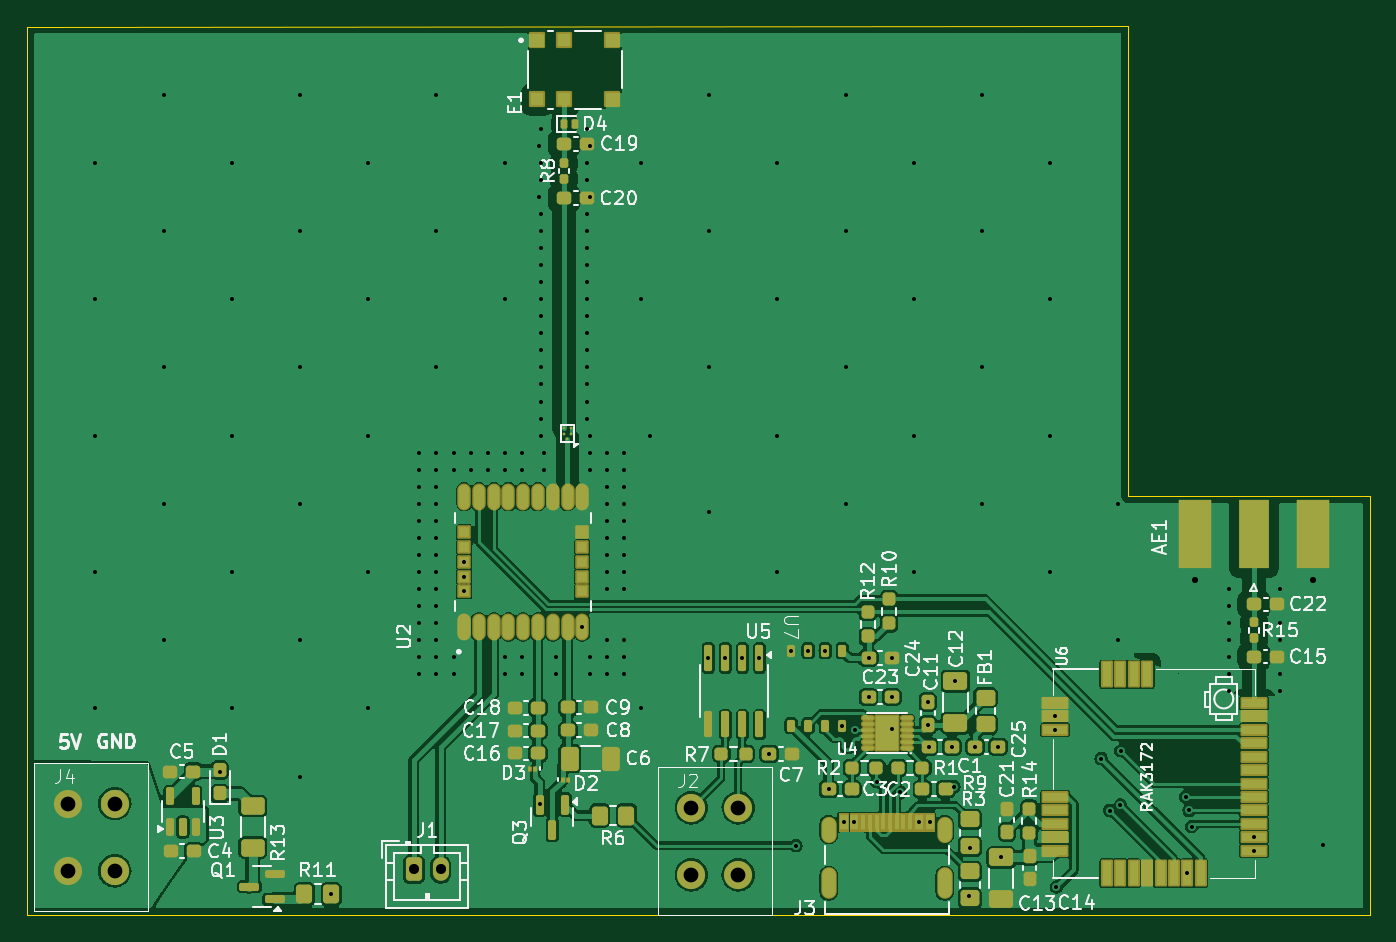
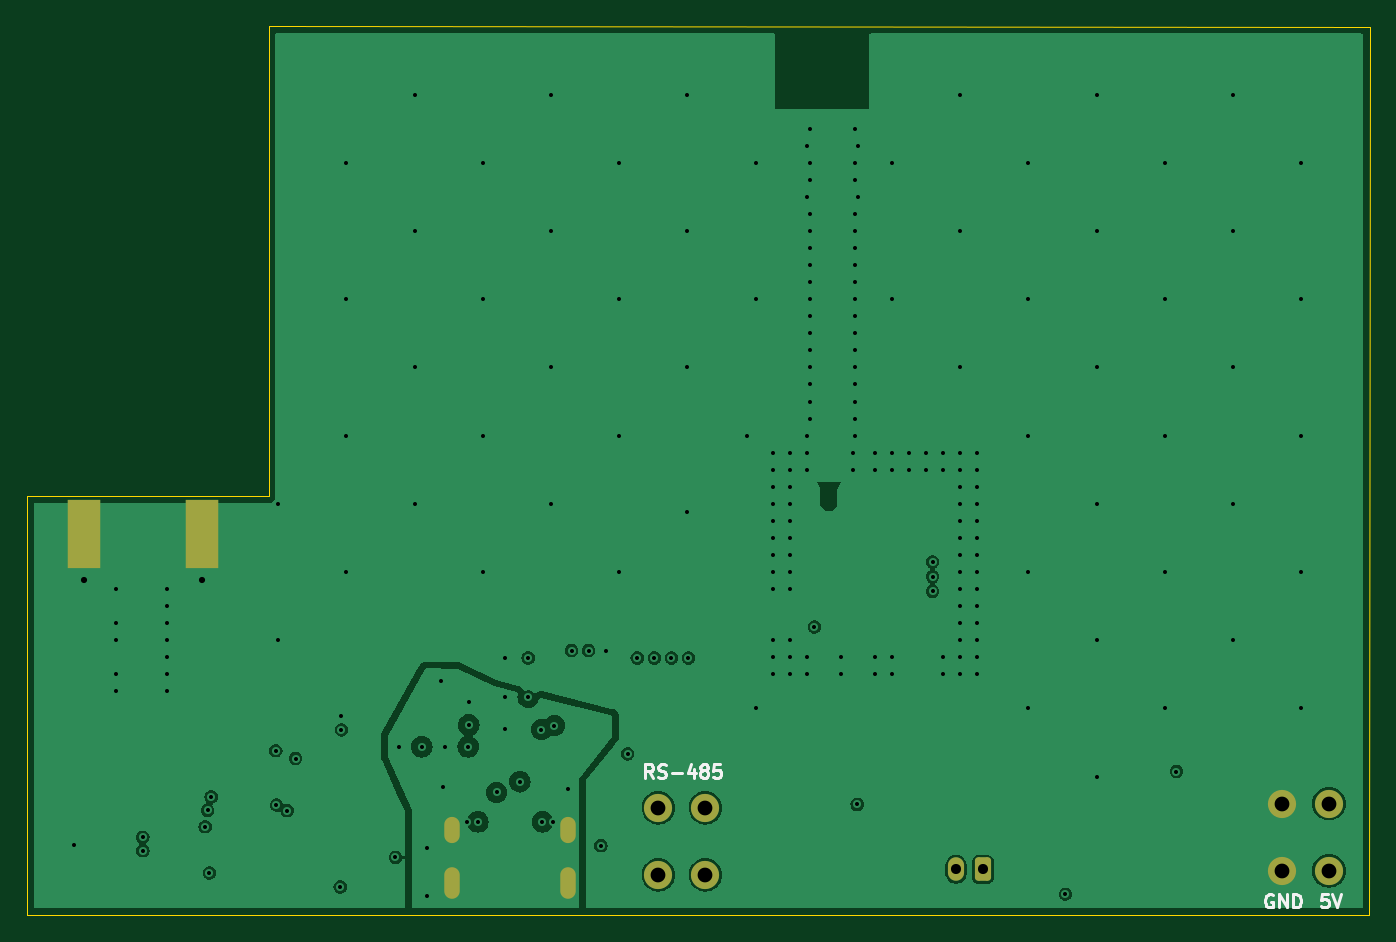
Circuit board: 13 layer files. Board 100.0 x 66.2 mm.
- bottom_copper: top_PCB-B_Cu.gbr (62018 bytes)
- bottom_mask: top_PCB-B_Mask.gbr (1743 bytes)
- paste: top_PCB-B_Paste.gbr (551 bytes)
- bottom_silk: top_PCB-B_Silkscreen.gbr (6643 bytes)
- outline: top_PCB-Edge_Cuts.gbr (772 bytes)
- top_copper: top_PCB-F_Cu.gbr (196345 bytes)
- top_mask: top_PCB-F_Mask.gbr (14024 bytes)
- paste: top_PCB-F_Paste.gbr (10769 bytes)
- top_silk: top_PCB-F_Silkscreen.gbr (87229 bytes)
- inner_copper: top_PCB-In1_Cu.gbr (72983 bytes)
- inner_copper: top_PCB-In2_Cu.gbr (13828 bytes)
- drill: top_PCB-NPTH.drl (269 bytes)
- drill: top_PCB-PTH.drl (4795 bytes)

=== bottom_copper: top_PCB-B_Cu.gbr (62018 bytes, source omitted) ===
=== bottom_mask: top_PCB-B_Mask.gbr (1743 bytes, source withheld) ===
=== paste: top_PCB-B_Paste.gbr ===
%TF.GenerationSoftware,KiCad,Pcbnew,8.0.6*%
%TF.CreationDate,2025-10-30T18:54:05+01:00*%
%TF.ProjectId,top_PCB,746f705f-5043-4422-9e6b-696361645f70,rev?*%
%TF.SameCoordinates,Original*%
%TF.FileFunction,Paste,Bot*%
%TF.FilePolarity,Positive*%
%FSLAX46Y46*%
G04 Gerber Fmt 4.6, Leading zero omitted, Abs format (unit mm)*
G04 Created by KiCad (PCBNEW 8.0.6) date 2025-10-30 18:54:05*
%MOMM*%
%LPD*%
G01*
G04 APERTURE LIST*
%ADD10R,2.420000X5.080000*%
G04 APERTURE END LIST*
D10*
%TO.C,AE1*%
X110343600Y-52427000D03*
X101583600Y-52427000D03*
%TD*%
M02*

=== bottom_silk: top_PCB-B_Silkscreen.gbr ===
%TF.GenerationSoftware,KiCad,Pcbnew,8.0.6*%
%TF.CreationDate,2025-10-30T18:54:05+01:00*%
%TF.ProjectId,top_PCB,746f705f-5043-4422-9e6b-696361645f70,rev?*%
%TF.SameCoordinates,Original*%
%TF.FileFunction,Legend,Bot*%
%TF.FilePolarity,Positive*%
%FSLAX46Y46*%
G04 Gerber Fmt 4.6, Leading zero omitted, Abs format (unit mm)*
G04 Created by KiCad (PCBNEW 8.0.6) date 2025-10-30 18:54:05*
%MOMM*%
%LPD*%
G01*
G04 APERTURE LIST*
%ADD10C,0.200000*%
%ADD11C,0.250000*%
G04 APERTURE END LIST*
D10*
X21814117Y-79280438D02*
X21909355Y-79232819D01*
X21909355Y-79232819D02*
X22052212Y-79232819D01*
X22052212Y-79232819D02*
X22195069Y-79280438D01*
X22195069Y-79280438D02*
X22290307Y-79375676D01*
X22290307Y-79375676D02*
X22337926Y-79470914D01*
X22337926Y-79470914D02*
X22385545Y-79661390D01*
X22385545Y-79661390D02*
X22385545Y-79804247D01*
X22385545Y-79804247D02*
X22337926Y-79994723D01*
X22337926Y-79994723D02*
X22290307Y-80089961D01*
X22290307Y-80089961D02*
X22195069Y-80185200D01*
X22195069Y-80185200D02*
X22052212Y-80232819D01*
X22052212Y-80232819D02*
X21956974Y-80232819D01*
X21956974Y-80232819D02*
X21814117Y-80185200D01*
X21814117Y-80185200D02*
X21766498Y-80137580D01*
X21766498Y-80137580D02*
X21766498Y-79804247D01*
X21766498Y-79804247D02*
X21956974Y-79804247D01*
X21337926Y-80232819D02*
X21337926Y-79232819D01*
X21337926Y-79232819D02*
X20766498Y-80232819D01*
X20766498Y-80232819D02*
X20766498Y-79232819D01*
X20290307Y-80232819D02*
X20290307Y-79232819D01*
X20290307Y-79232819D02*
X20052212Y-79232819D01*
X20052212Y-79232819D02*
X19909355Y-79280438D01*
X19909355Y-79280438D02*
X19814117Y-79375676D01*
X19814117Y-79375676D02*
X19766498Y-79470914D01*
X19766498Y-79470914D02*
X19718879Y-79661390D01*
X19718879Y-79661390D02*
X19718879Y-79804247D01*
X19718879Y-79804247D02*
X19766498Y-79994723D01*
X19766498Y-79994723D02*
X19814117Y-80089961D01*
X19814117Y-80089961D02*
X19909355Y-80185200D01*
X19909355Y-80185200D02*
X20052212Y-80232819D01*
X20052212Y-80232819D02*
X20290307Y-80232819D01*
X17696136Y-79232819D02*
X18172326Y-79232819D01*
X18172326Y-79232819D02*
X18219945Y-79709009D01*
X18219945Y-79709009D02*
X18172326Y-79661390D01*
X18172326Y-79661390D02*
X18077088Y-79613771D01*
X18077088Y-79613771D02*
X17838993Y-79613771D01*
X17838993Y-79613771D02*
X17743755Y-79661390D01*
X17743755Y-79661390D02*
X17696136Y-79709009D01*
X17696136Y-79709009D02*
X17648517Y-79804247D01*
X17648517Y-79804247D02*
X17648517Y-80042342D01*
X17648517Y-80042342D02*
X17696136Y-80137580D01*
X17696136Y-80137580D02*
X17743755Y-80185200D01*
X17743755Y-80185200D02*
X17838993Y-80232819D01*
X17838993Y-80232819D02*
X18077088Y-80232819D01*
X18077088Y-80232819D02*
X18172326Y-80185200D01*
X18172326Y-80185200D02*
X18219945Y-80137580D01*
X17362802Y-79232819D02*
X17029469Y-80232819D01*
X17029469Y-80232819D02*
X16696136Y-79232819D01*
D11*
X67961603Y-70578219D02*
X68294936Y-70102028D01*
X68533031Y-70578219D02*
X68533031Y-69578219D01*
X68533031Y-69578219D02*
X68152079Y-69578219D01*
X68152079Y-69578219D02*
X68056841Y-69625838D01*
X68056841Y-69625838D02*
X68009222Y-69673457D01*
X68009222Y-69673457D02*
X67961603Y-69768695D01*
X67961603Y-69768695D02*
X67961603Y-69911552D01*
X67961603Y-69911552D02*
X68009222Y-70006790D01*
X68009222Y-70006790D02*
X68056841Y-70054409D01*
X68056841Y-70054409D02*
X68152079Y-70102028D01*
X68152079Y-70102028D02*
X68533031Y-70102028D01*
X67580650Y-70530600D02*
X67437793Y-70578219D01*
X67437793Y-70578219D02*
X67199698Y-70578219D01*
X67199698Y-70578219D02*
X67104460Y-70530600D01*
X67104460Y-70530600D02*
X67056841Y-70482980D01*
X67056841Y-70482980D02*
X67009222Y-70387742D01*
X67009222Y-70387742D02*
X67009222Y-70292504D01*
X67009222Y-70292504D02*
X67056841Y-70197266D01*
X67056841Y-70197266D02*
X67104460Y-70149647D01*
X67104460Y-70149647D02*
X67199698Y-70102028D01*
X67199698Y-70102028D02*
X67390174Y-70054409D01*
X67390174Y-70054409D02*
X67485412Y-70006790D01*
X67485412Y-70006790D02*
X67533031Y-69959171D01*
X67533031Y-69959171D02*
X67580650Y-69863933D01*
X67580650Y-69863933D02*
X67580650Y-69768695D01*
X67580650Y-69768695D02*
X67533031Y-69673457D01*
X67533031Y-69673457D02*
X67485412Y-69625838D01*
X67485412Y-69625838D02*
X67390174Y-69578219D01*
X67390174Y-69578219D02*
X67152079Y-69578219D01*
X67152079Y-69578219D02*
X67009222Y-69625838D01*
X66580650Y-70197266D02*
X65818746Y-70197266D01*
X64913984Y-69911552D02*
X64913984Y-70578219D01*
X65152079Y-69530600D02*
X65390174Y-70244885D01*
X65390174Y-70244885D02*
X64771127Y-70244885D01*
X64247317Y-70006790D02*
X64342555Y-69959171D01*
X64342555Y-69959171D02*
X64390174Y-69911552D01*
X64390174Y-69911552D02*
X64437793Y-69816314D01*
X64437793Y-69816314D02*
X64437793Y-69768695D01*
X64437793Y-69768695D02*
X64390174Y-69673457D01*
X64390174Y-69673457D02*
X64342555Y-69625838D01*
X64342555Y-69625838D02*
X64247317Y-69578219D01*
X64247317Y-69578219D02*
X64056841Y-69578219D01*
X64056841Y-69578219D02*
X63961603Y-69625838D01*
X63961603Y-69625838D02*
X63913984Y-69673457D01*
X63913984Y-69673457D02*
X63866365Y-69768695D01*
X63866365Y-69768695D02*
X63866365Y-69816314D01*
X63866365Y-69816314D02*
X63913984Y-69911552D01*
X63913984Y-69911552D02*
X63961603Y-69959171D01*
X63961603Y-69959171D02*
X64056841Y-70006790D01*
X64056841Y-70006790D02*
X64247317Y-70006790D01*
X64247317Y-70006790D02*
X64342555Y-70054409D01*
X64342555Y-70054409D02*
X64390174Y-70102028D01*
X64390174Y-70102028D02*
X64437793Y-70197266D01*
X64437793Y-70197266D02*
X64437793Y-70387742D01*
X64437793Y-70387742D02*
X64390174Y-70482980D01*
X64390174Y-70482980D02*
X64342555Y-70530600D01*
X64342555Y-70530600D02*
X64247317Y-70578219D01*
X64247317Y-70578219D02*
X64056841Y-70578219D01*
X64056841Y-70578219D02*
X63961603Y-70530600D01*
X63961603Y-70530600D02*
X63913984Y-70482980D01*
X63913984Y-70482980D02*
X63866365Y-70387742D01*
X63866365Y-70387742D02*
X63866365Y-70197266D01*
X63866365Y-70197266D02*
X63913984Y-70102028D01*
X63913984Y-70102028D02*
X63961603Y-70054409D01*
X63961603Y-70054409D02*
X64056841Y-70006790D01*
X62961603Y-69578219D02*
X63437793Y-69578219D01*
X63437793Y-69578219D02*
X63485412Y-70054409D01*
X63485412Y-70054409D02*
X63437793Y-70006790D01*
X63437793Y-70006790D02*
X63342555Y-69959171D01*
X63342555Y-69959171D02*
X63104460Y-69959171D01*
X63104460Y-69959171D02*
X63009222Y-70006790D01*
X63009222Y-70006790D02*
X62961603Y-70054409D01*
X62961603Y-70054409D02*
X62913984Y-70149647D01*
X62913984Y-70149647D02*
X62913984Y-70387742D01*
X62913984Y-70387742D02*
X62961603Y-70482980D01*
X62961603Y-70482980D02*
X63009222Y-70530600D01*
X63009222Y-70530600D02*
X63104460Y-70578219D01*
X63104460Y-70578219D02*
X63342555Y-70578219D01*
X63342555Y-70578219D02*
X63437793Y-70530600D01*
X63437793Y-70530600D02*
X63485412Y-70482980D01*
M02*

=== outline: top_PCB-Edge_Cuts.gbr ===
%TF.GenerationSoftware,KiCad,Pcbnew,8.0.6*%
%TF.CreationDate,2025-10-30T18:54:05+01:00*%
%TF.ProjectId,top_PCB,746f705f-5043-4422-9e6b-696361645f70,rev?*%
%TF.SameCoordinates,Original*%
%TF.FileFunction,Profile,NP*%
%FSLAX46Y46*%
G04 Gerber Fmt 4.6, Leading zero omitted, Abs format (unit mm)*
G04 Created by KiCad (PCBNEW 8.0.6) date 2025-10-30 18:54:05*
%MOMM*%
%LPD*%
G01*
G04 APERTURE LIST*
%TA.AperFunction,Profile*%
%ADD10C,0.050000*%
%TD*%
G04 APERTURE END LIST*
D10*
X14579600Y-14630400D02*
X96605000Y-14605000D01*
X14605000Y-80805000D02*
X14579600Y-14630400D01*
X96605000Y-49605000D02*
X114605000Y-49605000D01*
X96605000Y-14605000D02*
X96605000Y-49605000D01*
X114605000Y-80805000D02*
X14605000Y-80805000D01*
X114605000Y-49605000D02*
X114605000Y-80805000D01*
M02*

=== top_copper: top_PCB-F_Cu.gbr (196345 bytes, source omitted) ===
=== top_mask: top_PCB-F_Mask.gbr (14024 bytes, source omitted) ===
=== paste: top_PCB-F_Paste.gbr (10769 bytes, source omitted) ===
=== top_silk: top_PCB-F_Silkscreen.gbr (87229 bytes, source omitted) ===
=== inner_copper: top_PCB-In1_Cu.gbr (72983 bytes, source omitted) ===
=== inner_copper: top_PCB-In2_Cu.gbr (13828 bytes, source omitted) ===
=== drill: top_PCB-NPTH.drl ===
M48
; DRILL file {KiCad 8.0.6} date 2025-10-30T18:54:06+0100
; FORMAT={-:-/ absolute / metric / decimal}
; #@! TF.CreationDate,2025-10-30T18:54:06+01:00
; #@! TF.GenerationSoftware,Kicad,Pcbnew,8.0.6
; #@! TF.FileFunction,NonPlated,1,4,NPTH
FMAT,2
METRIC
%
G90
G05
M30

=== drill: top_PCB-PTH.drl ===
M48
; DRILL file {KiCad 8.0.6} date 2025-10-30T18:54:06+0100
; FORMAT={-:-/ absolute / metric / decimal}
; #@! TF.CreationDate,2025-10-30T18:54:06+01:00
; #@! TF.GenerationSoftware,Kicad,Pcbnew,8.0.6
; #@! TF.FileFunction,Plated,1,4,PTH
FMAT,2
METRIC
; #@! TA.AperFunction,Plated,PTH,ViaDrill
T1C0.300
; #@! TA.AperFunction,Plated,PTH,ComponentDrill
T2C0.460
; #@! TA.AperFunction,Plated,PTH,ComponentDrill
T3C0.600
; #@! TA.AperFunction,Plated,PTH,ComponentDrill
T4C0.750
; #@! TA.AperFunction,Plated,PTH,ComponentDrill
T5C1.100
%
G90
G05
T1
X19.685Y-24.765
X19.685Y-34.925
X19.685Y-45.085
X19.685Y-55.245
X19.685Y-65.405
X24.765Y-19.685
X24.765Y-29.845
X24.765Y-40.005
X24.765Y-50.165
X24.765Y-60.325
X28.987Y-70.108
X29.845Y-24.765
X29.845Y-34.925
X29.845Y-45.085
X29.845Y-55.245
X29.845Y-65.405
X34.925Y-19.685
X34.925Y-29.845
X34.925Y-40.005
X34.925Y-50.165
X34.925Y-60.325
X34.925Y-70.485
X37.252Y-79.248
X40.005Y-24.765
X40.005Y-34.925
X40.005Y-45.085
X40.005Y-55.245
X40.005Y-65.405
X43.815Y-46.355
X43.815Y-47.625
X43.815Y-48.895
X43.815Y-50.165
X43.815Y-51.435
X43.815Y-52.705
X43.815Y-53.975
X43.815Y-55.245
X43.815Y-56.515
X43.815Y-57.785
X43.815Y-59.055
X43.815Y-60.325
X43.815Y-61.595
X43.815Y-62.865
X45.085Y-19.685
X45.085Y-29.845
X45.085Y-40.005
X45.085Y-46.355
X45.085Y-47.625
X45.085Y-48.895
X45.085Y-50.165
X45.085Y-51.435
X45.085Y-52.705
X45.085Y-53.975
X45.085Y-55.245
X45.085Y-56.515
X45.085Y-57.785
X45.085Y-59.055
X45.085Y-60.325
X45.085Y-61.595
X45.085Y-62.865
X46.355Y-46.355
X46.355Y-47.625
X46.355Y-61.595
X46.355Y-62.865
X47.148Y-54.484
X47.148Y-55.584
X47.148Y-56.684
X47.625Y-46.355
X47.625Y-47.625
X48.895Y-46.355
X48.895Y-47.625
X50.165Y-24.765
X50.165Y-34.925
X50.165Y-46.355
X50.165Y-47.625
X50.165Y-61.595
X50.165Y-62.865
X51.435Y-46.355
X51.435Y-47.625
X51.435Y-61.595
X51.435Y-62.865
X52.705Y-23.495
X52.705Y-27.305
X52.762Y-72.554
X52.905Y-22.225
X52.905Y-24.765
X52.905Y-26.035
X52.905Y-28.575
X52.905Y-29.845
X52.905Y-31.115
X52.905Y-32.385
X52.905Y-33.655
X52.905Y-34.925
X52.905Y-36.195
X52.905Y-37.465
X52.905Y-38.735
X52.905Y-40.005
X52.905Y-41.275
X52.905Y-42.545
X52.905Y-43.815
X52.905Y-45.085
X53.105Y-46.355
X53.105Y-47.625
X53.975Y-61.595
X53.975Y-62.865
X55.948Y-59.334
X56.305Y-22.225
X56.305Y-24.765
X56.305Y-26.035
X56.305Y-28.575
X56.305Y-29.845
X56.305Y-31.115
X56.305Y-32.385
X56.305Y-33.655
X56.305Y-34.925
X56.305Y-36.195
X56.305Y-37.465
X56.305Y-38.735
X56.305Y-40.005
X56.305Y-41.275
X56.305Y-42.545
X56.305Y-43.815
X56.515Y-23.495
X56.515Y-27.305
X56.515Y-45.085
X56.515Y-46.355
X56.515Y-47.625
X56.515Y-61.595
X56.515Y-62.865
X57.785Y-46.355
X57.785Y-47.625
X57.785Y-48.895
X57.785Y-50.165
X57.785Y-51.435
X57.785Y-52.705
X57.785Y-53.975
X57.785Y-55.245
X57.785Y-56.515
X57.785Y-60.325
X57.785Y-61.595
X57.785Y-62.865
X59.055Y-46.355
X59.055Y-47.625
X59.055Y-48.895
X59.055Y-50.165
X59.055Y-51.435
X59.055Y-52.705
X59.055Y-53.975
X59.055Y-55.245
X59.055Y-56.515
X59.055Y-60.325
X59.055Y-61.595
X59.055Y-62.865
X60.325Y-24.765
X60.325Y-34.925
X60.325Y-65.405
X60.96Y-45.085
X65.335Y-61.65
X65.405Y-19.685
X65.405Y-29.845
X65.405Y-40.005
X65.405Y-50.8
X66.605Y-61.65
X67.875Y-61.65
X69.145Y-61.65
X69.856Y-68.785
X70.485Y-24.765
X70.485Y-34.925
X70.485Y-45.085
X70.485Y-55.245
X71.502Y-61.1
X71.857Y-75.627
X72.772Y-61.1
X74.042Y-61.1
X74.297Y-71.414
X75.312Y-66.69
X75.412Y-73.862
X75.565Y-19.685
X75.565Y-29.845
X75.565Y-40.005
X75.565Y-50.165
X76.212Y-73.862
X76.289Y-66.98
X77.268Y-64.556
X77.274Y-61.647
X77.882Y-70.867
X78.993Y-64.556
X78.995Y-66.908
X78.999Y-61.647
X79.619Y-71.664
X80.645Y-24.765
X80.645Y-34.925
X80.645Y-45.085
X80.645Y-55.245
X81.012Y-73.862
X81.688Y-64.914
X81.688Y-66.639
X81.739Y-68.264
X81.812Y-73.862
X83.464Y-68.264
X83.623Y-71.223
X83.745Y-63.387
X84.785Y-79.4
X84.817Y-75.839
X85.194Y-68.264
X85.725Y-19.685
X85.725Y-29.845
X85.725Y-40.005
X85.725Y-50.165
X86.919Y-68.264
X87.153Y-76.506
X90.805Y-24.765
X90.805Y-34.925
X90.805Y-45.085
X90.805Y-55.245
X91.175Y-66.0
X91.175Y-67.0
X91.268Y-78.716
X94.596Y-69.14
X95.231Y-73.014
X95.885Y-50.165
X95.885Y-60.325
X96.018Y-72.614
X96.069Y-68.556
X100.884Y-72.0
X101.02Y-77.665
X101.15Y-73.0
X101.327Y-74.22
X104.14Y-56.515
X104.14Y-57.785
X104.14Y-59.055
X104.14Y-60.325
X104.14Y-61.595
X104.14Y-62.865
X104.14Y-64.135
X105.975Y-75.0
X105.975Y-76.0
X107.95Y-56.515
X107.95Y-59.055
X107.95Y-60.325
X107.95Y-62.865
X107.95Y-64.135
X111.125Y-75.565
T2
X101.584Y-55.867
X110.344Y-55.867
T4
X43.396Y-77.395
X45.396Y-77.395
T5
X17.613Y-72.497
X17.613Y-77.497
X21.113Y-72.497
X21.113Y-77.497
X64.07Y-72.802
X64.07Y-77.802
X67.57Y-72.802
X67.57Y-77.802
T3
G00X74.292Y-74.037
M15
G01X74.292Y-74.837
M16
G05
G00X74.292Y-77.837
M15
G01X74.292Y-79.037
M16
G05
G00X82.932Y-74.037
M15
G01X82.932Y-74.837
M16
G05
G00X82.932Y-77.837
M15
G01X82.932Y-79.037
M16
G05
M30
